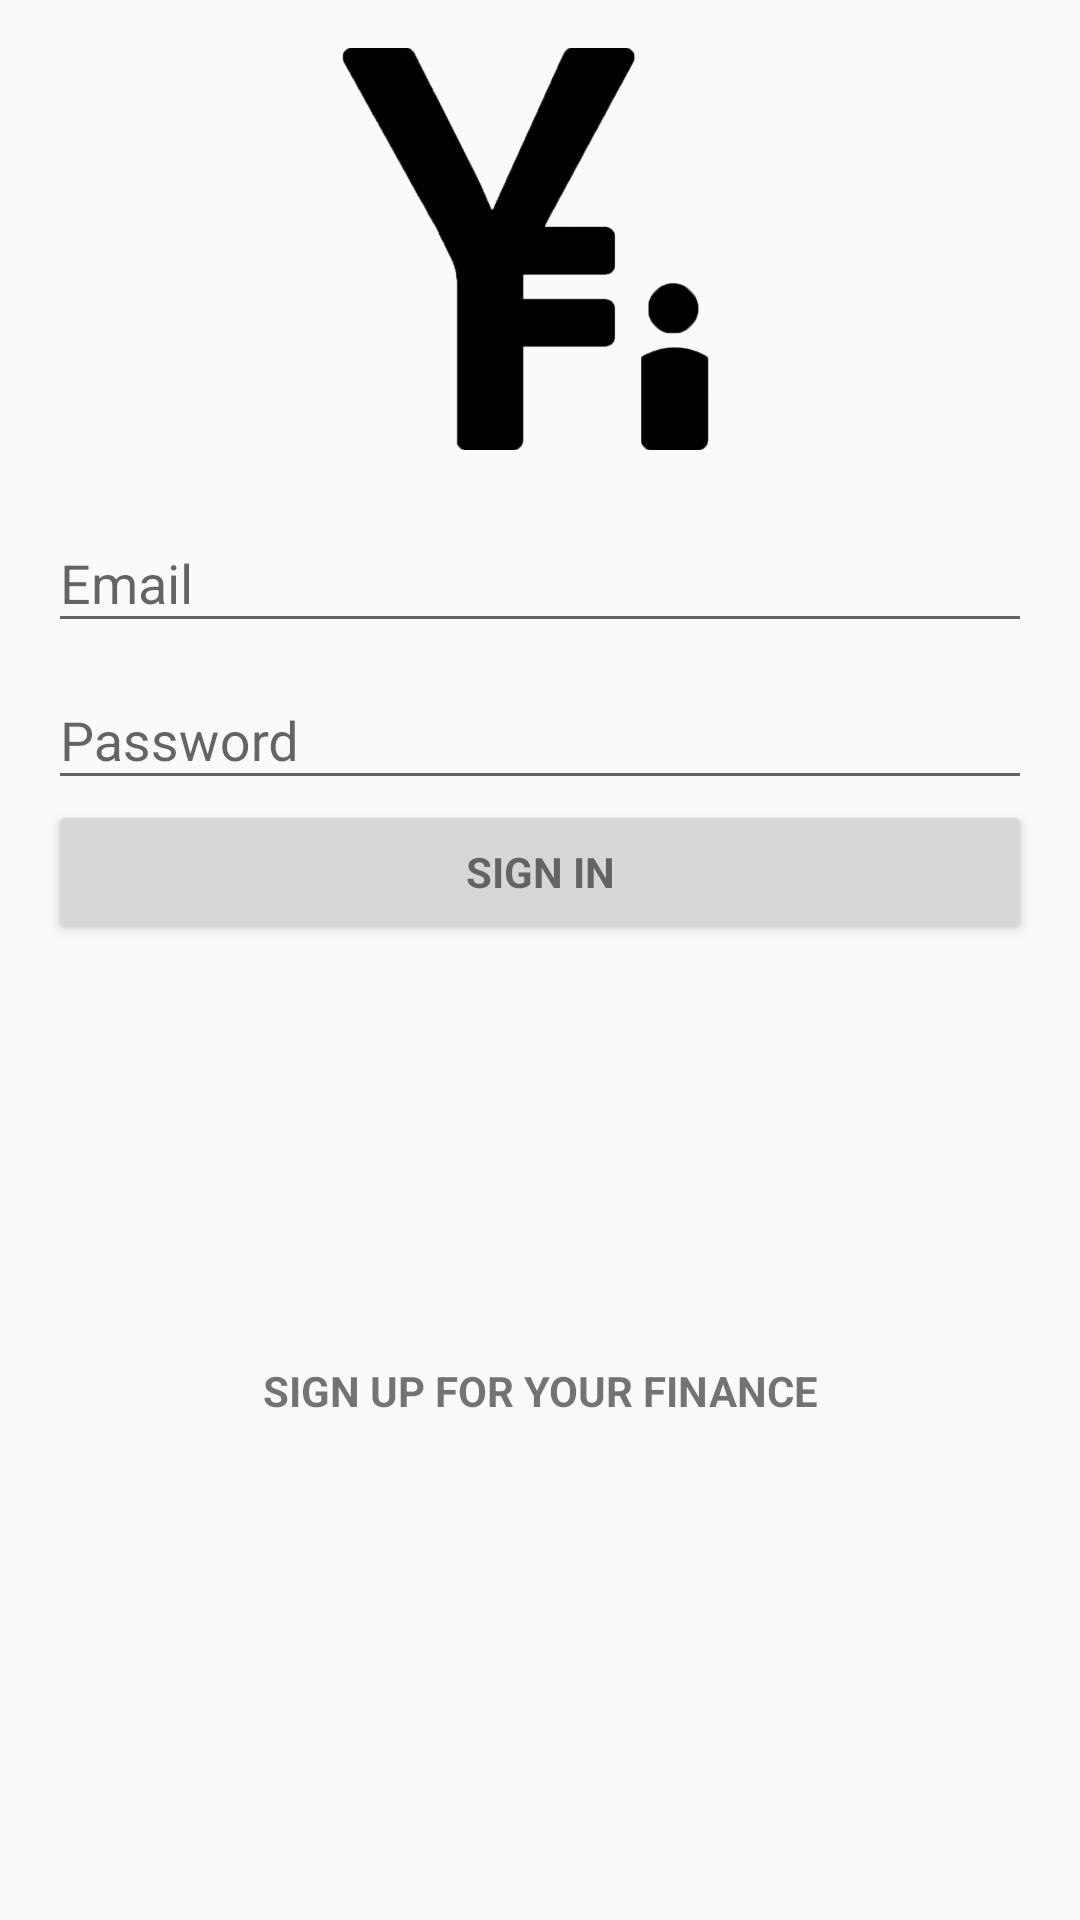

Reconstruct the res/layout file that produces this screen, plus the resources it refers to.
<!-- AndroidManifest.xml: application theme AppTheme -->
<!-- res/layout/activity_login.xml -->
<LinearLayout xmlns:android="http://schemas.android.com/apk/res/android"
    xmlns:app="http://schemas.android.com/apk/res-auto"
    xmlns:tools="http://schemas.android.com/tools"
    android:layout_width="match_parent"
    android:layout_height="match_parent"
    android:gravity="center_horizontal"
    android:orientation="vertical"
    android:paddingBottom="@dimen/activity_vertical_margin"
    android:paddingLeft="@dimen/activity_horizontal_margin"
    android:paddingRight="@dimen/activity_horizontal_margin"
    android:paddingTop="@dimen/activity_vertical_margin"
    tools:context="teamhardcoder.y_fi.Login"
    android:weightSum="1">

    

    <ImageView
        android:layout_width="134dp"
        app:srcCompat="@drawable/yfi"
        android:id="@+id/imageView"
        android:scaleType="fitStart"
        android:layout_height="146dp"
        android:layout_gravity="center_horizontal" />

    <ProgressBar
        android:id="@+id/login_progress"
        style="?android:attr/progressBarStyleLarge"
        android:layout_width="wrap_content"
        android:layout_height="wrap_content"
        android:layout_marginBottom="8dp"
        android:visibility="gone" />

    <ScrollView
        android:id="@+id/login_form"
        android:layout_width="match_parent"
        android:layout_height="match_parent"
        android:scrollbars="none">

        <LinearLayout
        android:id="@+id/email_login_form"
        android:layout_width="match_parent"
        android:layout_height="match_parent"
        android:orientation="vertical"
        android:layout_weight="0.99">

            <android.support.design.widget.TextInputLayout
                android:layout_width="match_parent"
                android:layout_height="wrap_content">

                <AutoCompleteTextView
                    android:id="@+id/email"
                    android:layout_width="match_parent"
                    android:layout_height="wrap_content"
                    android:hint="@string/prompt_email"
                    android:inputType="textEmailAddress"
                    android:maxLines="1"
                    android:singleLine="true" />

            </android.support.design.widget.TextInputLayout>

            <android.support.design.widget.TextInputLayout
                android:layout_width="match_parent"
                android:layout_height="wrap_content">

                <EditText
                    android:id="@+id/password"
                    android:layout_width="match_parent"
                    android:layout_height="wrap_content"
                    android:hint="@string/prompt_password"
                    android:imeActionId="@+id/login"
                    android:imeActionLabel="@string/action_sign_in_short"
                    android:imeOptions="actionUnspecified"
                    android:inputType="textPassword"
                    android:maxLines="1"
                    android:singleLine="true" />

            </android.support.design.widget.TextInputLayout>

            <Button
                android:id="@+id/email_sign_in_button"
                style="?android:textAppearanceSmall"
                android:layout_width="match_parent"
                android:layout_height="wrap_content"
                android:text="@string/action_sign_in_short"
                android:textStyle="bold" />

        <Button
            android:id="@+id/register_button"
            style="?android:textAppearanceSmall"
            android:layout_width="match_parent"
            android:layout_height="wrap_content"
            android:text="@string/action_register"
            android:textStyle="bold"
            android:background="@android:color/transparent"
            android:layout_marginTop="125dp" />

        </LinearLayout>


    </ScrollView>

</LinearLayout>
<!-- resources referenced by this layout -->
<resources>
  <dimen name="activity_horizontal_margin">16dp</dimen>
  <dimen name="activity_vertical_margin">16dp</dimen>
  <!-- drawable yfi: png bitmap (drawable, 43033 bytes) -->
  <string name="action_register">Sign Up for Your Finance</string>
  <string name="action_sign_in_short">Sign in</string>
  <string name="prompt_email">Email</string>
  <string name="prompt_password">Password</string>
  <style name="AppTheme" parent="Theme.AppCompat.Light.DarkActionBar">
          
          <item name="colorPrimary">@color/colorPrimary</item>
          <item name="colorPrimaryDark">@color/colorPrimaryDark</item>
          <item name="colorAccent">@color/colorAccent</item>
          <item name="android:windowFullscreen">true</item>
      </style>
  <color name="colorPrimary">#3b3939</color>
  <color name="colorPrimaryDark">#020203</color>
  <color name="colorAccent">#FF4081</color>
</resources>
